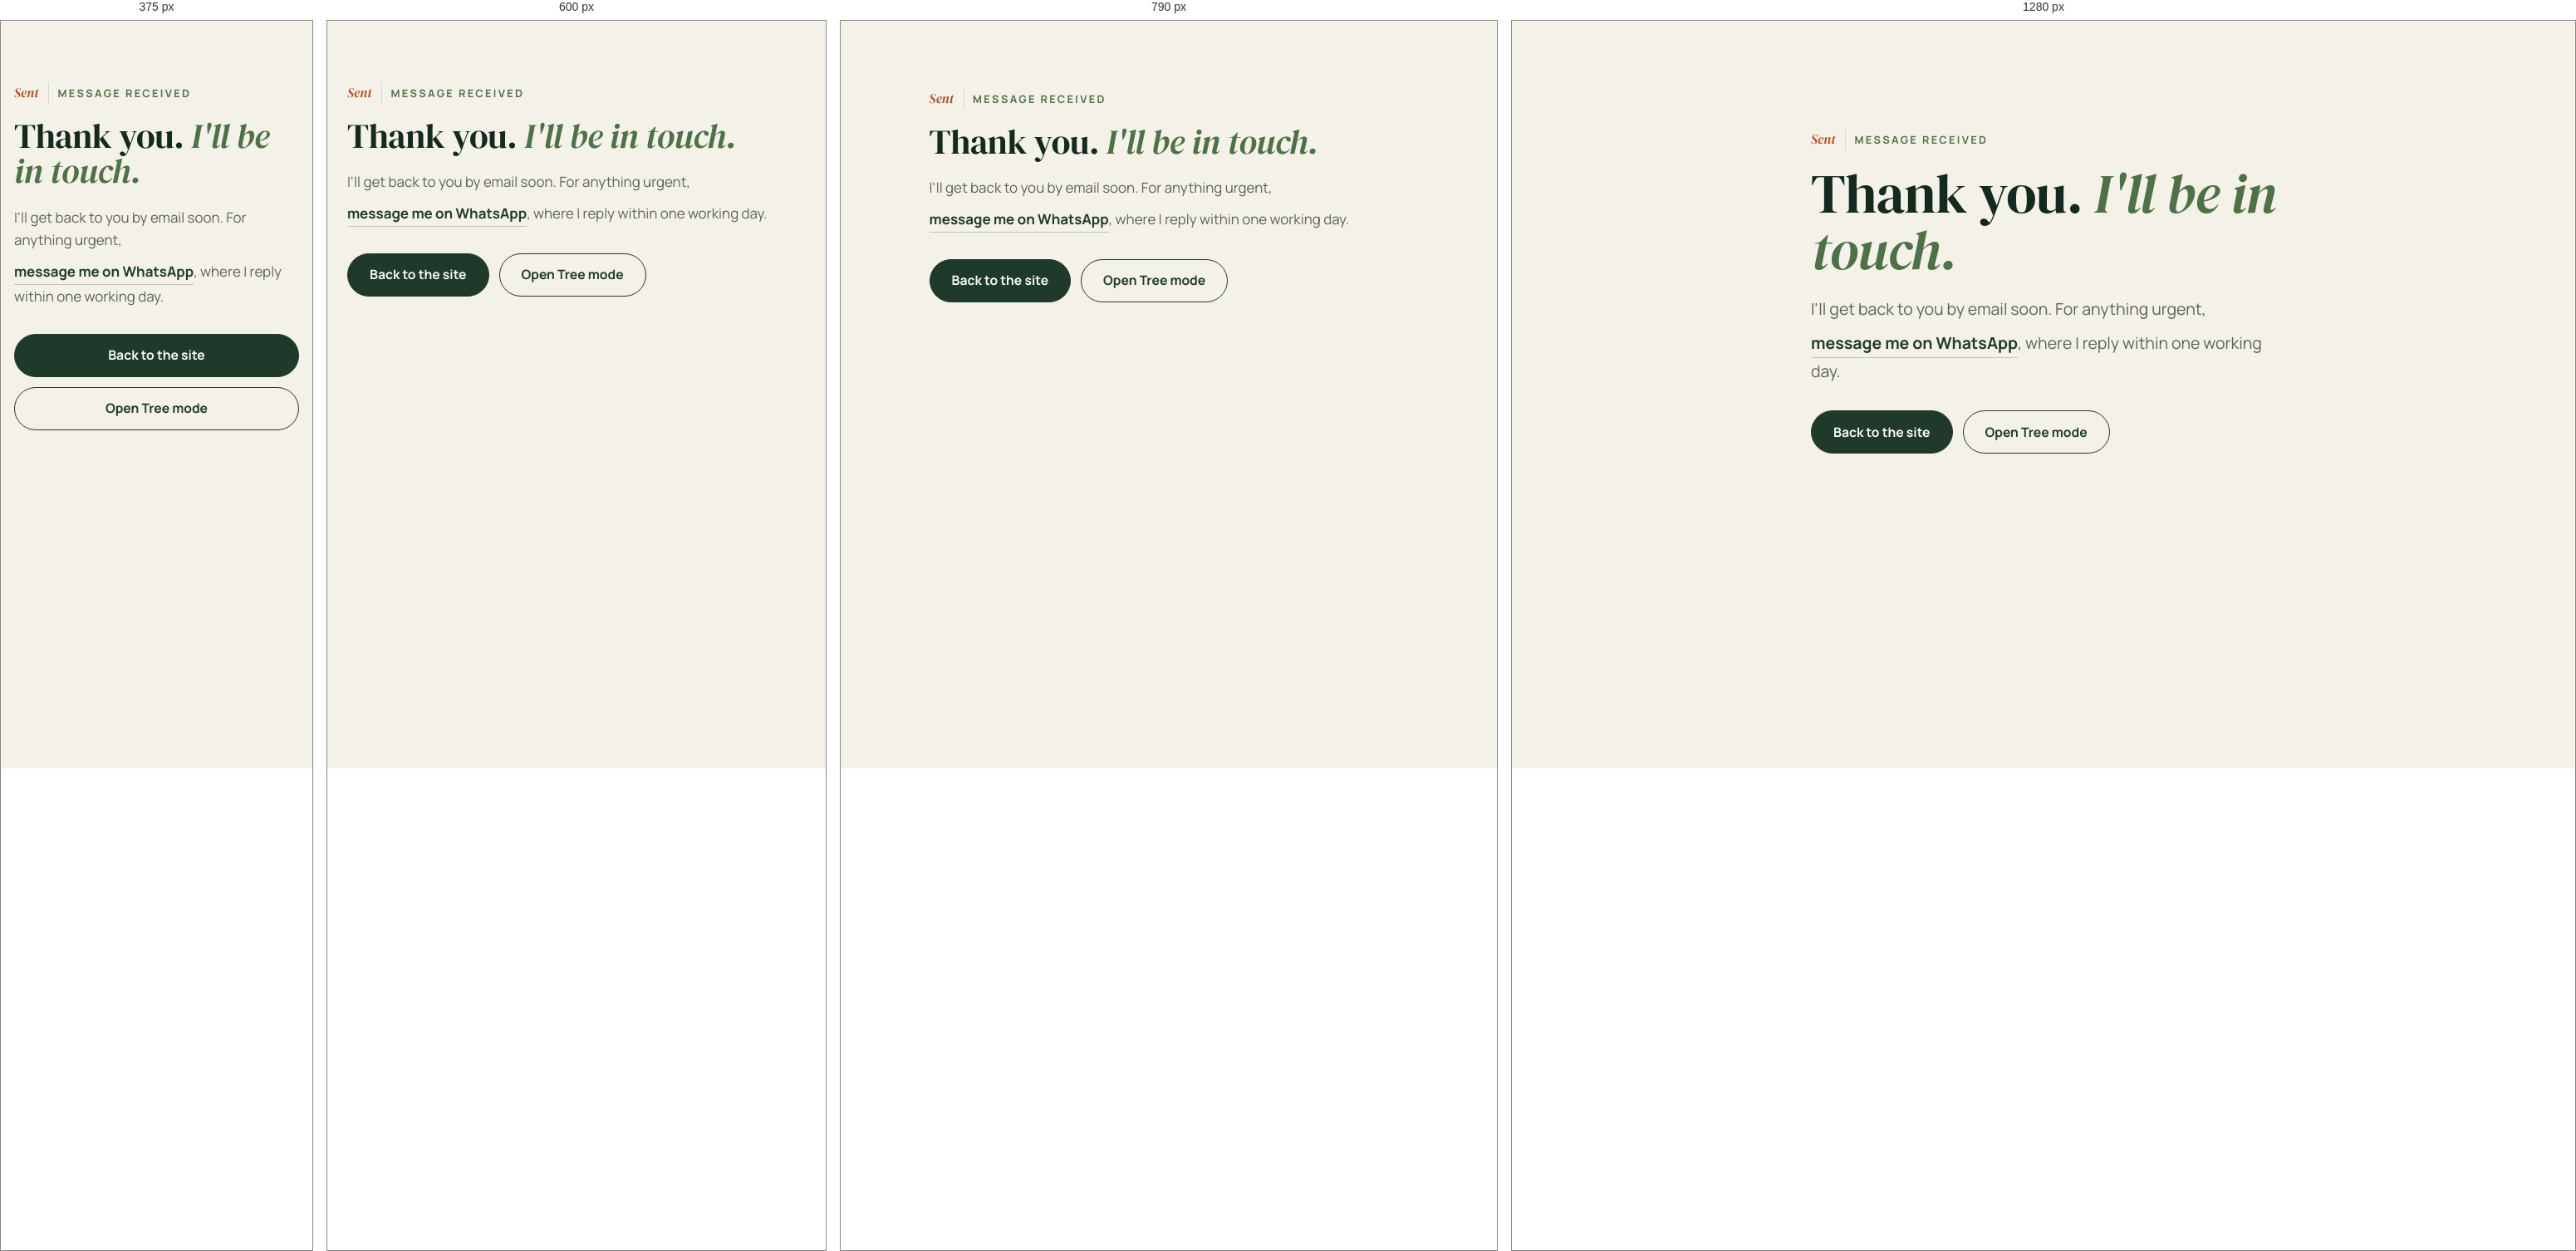
Rendered at 375 px, 600 px, 790 px and 1280 px, left to right.

<!-- file: thanks.html -->
<!doctype html>
<html lang="en">
<head>
  <meta charset="utf-8">
  <meta name="viewport" content="width=device-width, initial-scale=1">
  <title>Thank you — Olalekan Amoo</title>
  <meta name="robots" content="noindex">
  <link rel="icon" href="assets/img/favicon.svg" type="image/svg+xml">
  <link rel="stylesheet" href="assets/css/site.css">
</head>
<body>
<main class="section">
  <div class="wrap" style="max-width:640px">
    <p class="eyebrow"><span class="no">Sent</span>Message received</p>
    <h1>Thank you. <em>I'll be in touch.</em></h1>
    <p class="lede" style="margin:20px 0 32px">I'll get back to you by email soon. For anything urgent, <a class="link-arrow" href="https://wa.me/2348062740991">message me on WhatsApp</a>, where I reply within one working day.</p>
    <div class="hero-actions">
      <a class="btn" href="./">Back to the site</a>
      <a class="btn btn--ghost" href="tree.html">Open Tree mode</a>
    </div>
  </div>
</main>
</body>
</html>


/* @media block from assets/css/site.css */
@media (max-width: 980px) {
  .nav-links, .nav .mode-switch { display: none; }
  .menu-btn { display: grid; }
  .nav { gap: 12px; }
  .nav-cta { order: 3; }
  .nav.is-open + .mobile-menu { display: block; }
}

/* @media block from assets/css/site.css */
@media (max-width: 420px) { .nav-cta { display: none; } .brand { font-size: 1.15rem; } }

/* @media block from assets/css/site.css */
@media (max-width: 480px) {
  .hero-actions .btn { flex: 1 1 100%; }
}

/* @media block from assets/css/site.css */
@media (max-width: 860px) {
  .hero-grid { grid-template-columns: 1fr; }
  .hero-art { width: min(82%, 380px); margin-top: 8px; }
  .tag { left: -6%; bottom: 8%; }
  .hero-sprig { right: -30px; width: 110px; }
}

/* @media block from assets/css/site.css */
@media (max-width: 640px) {
  .offer li { grid-template-columns: 36px 1fr; }
  .offer .offer-out { grid-column: 2; margin-top: 6px; }
}

/* @media block from assets/css/site.css */
@media (max-width: 860px) { .case { grid-template-columns: 1fr; gap: 12px; } }

/* @media block from assets/css/site.css */
@media (max-width: 560px) {
  .role summary { grid-template-columns: 1fr; }
  .role .when { grid-column: 1; grid-row: auto; justify-self: start; margin-top: 8px; }
}

/* @media block from assets/css/site.css */
@media (max-width: 640px) { .tree-invite { flex-wrap: wrap; } .tree-invite a { margin-left: 0; } }

/* @media block from assets/css/site.css */
@media (max-width: 900px) { .split { grid-template-columns: 1fr; } .split-aside { position: static; } }

/* @media block from assets/css/site.css */
@media (max-width: 900px) { .about { grid-template-columns: 1fr; } .about-photo { margin-inline: auto; width: 82%; } }

/* @media block from assets/css/site.css */
@media (max-width: 520px) { .certs { grid-template-columns: 1fr; } .about-photo .stamp { width: 104px; height: 104px; font-size: .9rem; right: -10px; } }

/* @media block from assets/css/site.css */
@media (max-width: 900px) { .faq-grid { grid-template-columns: 1fr; } }

/* @media block from assets/css/site.css */
@media (max-width: 520px) { .field-row { grid-template-columns: 1fr; } }

/* @media block from assets/css/site.css */
@media (max-width: 900px) { .contact-grid { grid-template-columns: 1fr; } }

/* @media block from assets/css/site.css */
@media (max-width: 720px) { .float-cta { display: flex; } }

/* @media block from assets/css/site.css */
@media (max-width: 900px) { .bridge { grid-template-columns: 1fr; } }

/* @media block from assets/css/site.css */
@media (max-width: 900px) { .skills-cols { grid-template-columns: 1fr; } }